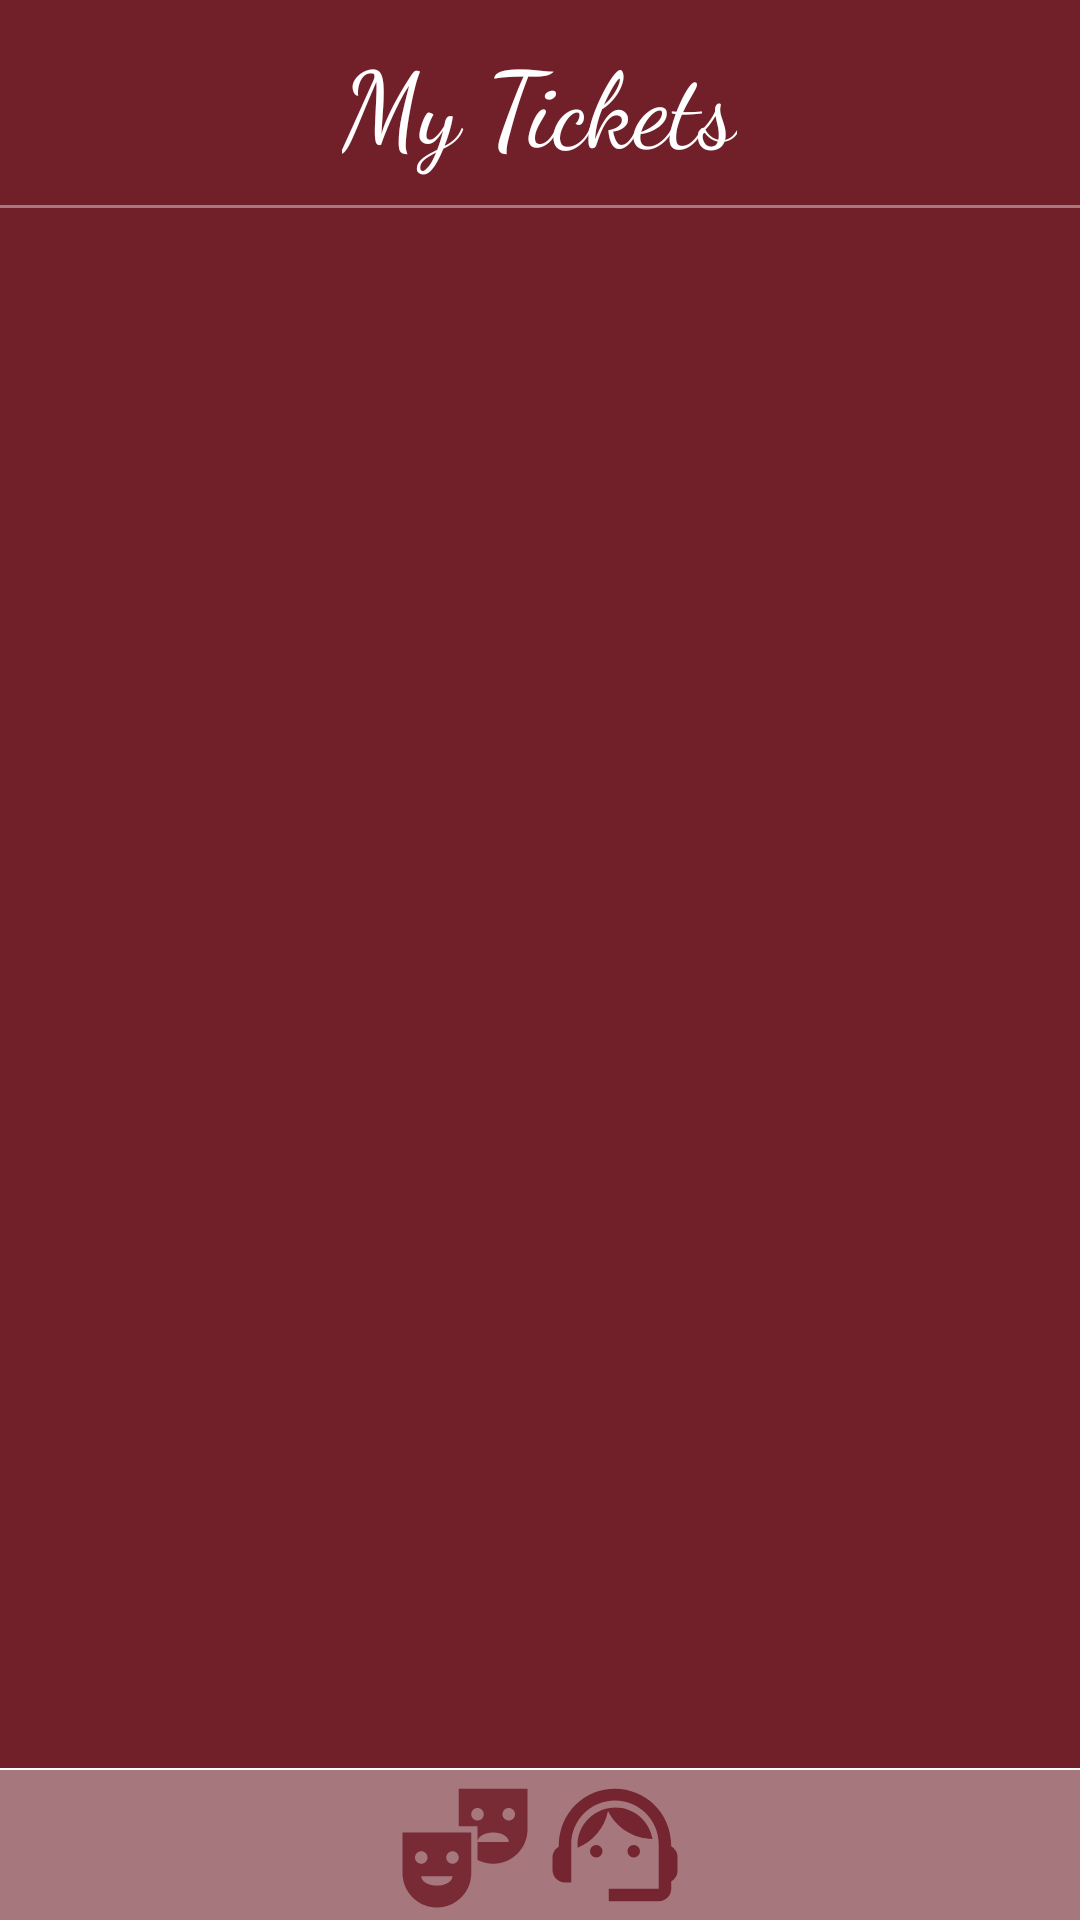

Write the Android layout XML for this screen, with the resource values it uses.
<!-- AndroidManifest.xml: application theme Theme.MyTheaterApp -->
<!-- res/layout/activity_my_tickets.xml -->
<?xml version="1.0" encoding="utf-8"?>
<RelativeLayout xmlns:android="http://schemas.android.com/apk/res/android"
    android:layout_width="match_parent"
    android:layout_height="match_parent"
    xmlns:app="http://schemas.android.com/apk/res-auto"
    android:background="@color/primary_color">


    <LinearLayout
        android:id="@+id/header_layout"
        android:layout_width="match_parent"
        android:layout_height="wrap_content"
        android:orientation="vertical"
        android:gravity="center">


        <TextView
            android:id="@+id/header"
            android:layout_width="wrap_content"
            android:layout_height="wrap_content"
            android:text="My Tickets"
            android:layout_marginTop="10dp"
            android:textColor="@color/white"
            android:gravity="center"
            android:textSize="35sp"
            android:fontFamily="cursive"/>

        <com.google.android.material.divider.MaterialDivider
            android:layout_marginTop="10sp"
            android:layout_width="match_parent"
            android:layout_height="1dp"
            app:dividerColor="@color/secondary_color" />

    </LinearLayout>



        <androidx.recyclerview.widget.RecyclerView
            android:id="@+id/recycler_view"
            android:layout_width="match_parent"
            android:layout_height="wrap_content"
            android:layout_below="@id/header_layout"
            android:layout_above="@id/bottom_nav"/>





    <com.google.android.material.divider.MaterialDivider
        android:layout_width="match_parent"
        android:layout_height="0.5dp"
        app:dividerColor="@color/white"
        android:layout_above="@id/bottom_nav"
        android:id="@+id/divider"/>

    <LinearLayout
        android:id="@+id/bottom_nav"
        android:layout_width="match_parent"
        android:layout_height="wrap_content"
        android:orientation="horizontal"
        android:layout_alignParentBottom="true"
        android:background="@color/secondary_color"
        android:gravity="center">

        <ImageButton
            android:layout_width="50dp"
            android:layout_height="50dp"
            android:background="@drawable/theater_icon"
            android:backgroundTint="@color/primary_color" />

        <ImageButton
            android:layout_width="50dp"
            android:layout_height="50dp"
            android:background="@drawable/support_icon"
            android:backgroundTint="@color/primary_color"/>


    </LinearLayout>




</RelativeLayout>
<!-- resources referenced by this layout -->
<resources>
  <color name="primary_color">#71202A</color>
  <color name="secondary_color">#a6777c</color>
  <color name="white">#FFFFFFFF</color>
  <!-- drawable support_icon (drawable) -->
  <vector xmlns:android="http://schemas.android.com/apk/res/android" android:alpha="0.96" android:height="50dp" android:tint="#000000" android:viewportHeight="24" android:viewportWidth="24" android:width="50dp">
        
      <path android:fillColor="@android:color/white" android:pathData="M21,12.22C21,6.73 16.74,3 12,3c-4.69,0 -9,3.65 -9,9.28C2.4,12.62 2,13.26 2,14v2c0,1.1 0.9,2 2,2h1v-6.1c0,-3.87 3.13,-7 7,-7s7,3.13 7,7V19h-8v2h8c1.1,0 2,-0.9 2,-2v-1.22c0.59,-0.31 1,-0.92 1,-1.64v-2.3C22,13.14 21.59,12.53 21,12.22z"/>
        
      <path android:fillColor="@android:color/white" android:pathData="M9,13m-1,0a1,1 0,1 1,2 0a1,1 0,1 1,-2 0"/>
        
      <path android:fillColor="@android:color/white" android:pathData="M15,13m-1,0a1,1 0,1 1,2 0a1,1 0,1 1,-2 0"/>
        
      <path android:fillColor="@android:color/white" android:pathData="M18,11.03C17.52,8.18 15.04,6 12.05,6c-3.03,0 -6.29,2.51 -6.03,6.45c2.47,-1.01 4.33,-3.21 4.86,-5.89C12.19,9.19 14.88,11 18,11.03z"/>
      
  </vector>
  <!-- drawable theater_icon (drawable) -->
  <vector xmlns:android="http://schemas.android.com/apk/res/android" android:alpha="0.88" android:height="80dp" android:tint="#000000" android:viewportHeight="24" android:viewportWidth="24" android:width="80dp">
        
      <path android:fillColor="@android:color/white" android:pathData="M2,16.5C2,19.54 4.46,22 7.5,22s5.5,-2.46 5.5,-5.5V10H2V16.5zM7.5,18.5C6.12,18.5 5,17.83 5,17h5C10,17.83 8.88,18.5 7.5,18.5zM10,13c0.55,0 1,0.45 1,1c0,0.55 -0.45,1 -1,1s-1,-0.45 -1,-1C9,13.45 9.45,13 10,13zM5,13c0.55,0 1,0.45 1,1c0,0.55 -0.45,1 -1,1s-1,-0.45 -1,-1C4,13.45 4.45,13 5,13z"/>
        
      <path android:fillColor="@android:color/white" android:pathData="M11,3v6h3v2.5c0,-0.83 1.12,-1.5 2.5,-1.5c1.38,0 2.5,0.67 2.5,1.5h-5V14v0.39c0.75,0.38 1.6,0.61 2.5,0.61c3.04,0 5.5,-2.46 5.5,-5.5V3H11zM14,8.08c-0.55,0 -1,-0.45 -1,-1c0,-0.55 0.45,-1 1,-1s1,0.45 1,1C15,7.64 14.55,8.08 14,8.08zM19,8.08c-0.55,0 -1,-0.45 -1,-1c0,-0.55 0.45,-1 1,-1s1,0.45 1,1C20,7.64 19.55,8.08 19,8.08z"/>
      
  </vector>
  <style name="Theme.MyTheaterApp" parent="Base.Theme.MyTheaterApp" />
  <style name="Base.Theme.MyTheaterApp" parent="Theme.Material3.DayNight.NoActionBar">
          
          
      </style>
</resources>
